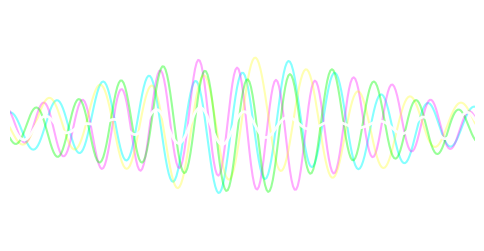

Recreate this plot in Python.
# SPDX-License-Identifier: GPL-3.0-only
import numpy as np
import matplotlib.pyplot as plt
import matplotlib.animation as animation

# Set up the figure and axis
fig, ax = plt.subplots(figsize=(6, 3))
ax.set_xlim(0, 10)
ax.set_ylim(-2, 2)
ax.set_facecolor("black")
ax.axis('off')

# Lines for each wave (colored ghost threads)
colors = ['#00ffff', '#ff00ff', '#ffff00', '#00ff00']
lines = [ax.plot([], [], lw=1.5, alpha=0.6, color=color)[0] for color in colors]

# Combined interference "smoke"
smoke_line, = ax.plot([], [], lw=2, color='white', alpha=0.8)

# Data setup
x = np.linspace(0, 10, 300)
freqs = [1, 1.2, 0.9, 1.1]
phases = [0, np.pi/4, np.pi/2, 3*np.pi/4]

# Simple turbulence: low-frequency noise modulation
def turbulence(t, scale=0.5, speed=0.05):
    return scale * np.sin(speed * np.arange(len(x)) + t)

# Opacity breathing function
def opacity_breath(t, phase_offset):
    return 0.3 + 0.3 * (1 + np.sin(t/10 + phase_offset)) / 2

def init():
    for line in lines:
        line.set_data([], [])
    smoke_line.set_data([], [])
    return lines + [smoke_line]

def animate(frame):
    t = frame / 5
    combined = np.zeros_like(x)

    for i, (line, freq, phase) in enumerate(zip(lines, freqs, phases)):
        y_base = np.sin(2 * np.pi * freq * x - t + phase)
        y_turb = y_base + turbulence(t + i * 10, scale=0.2)
        fade = opacity_breath(t, i)
        line.set_data(x, y_turb * np.exp(-0.05 * (x - 5)**2))
        line.set_alpha(fade)
        combined += y_turb * fade

    # Combined smoke line with slower fade decay
    smoke_line.set_data(x, combined / len(lines))
    smoke_line.set_alpha(0.5 + 0.5 * np.sin(t / 15))

    return lines + [smoke_line]

ani = animation.FuncAnimation(fig, animate, frames=150, init_func=init,
                              blit=True, interval=50)

gif_path_turb = "./smoke_waves_turbulent.gif"
ani.save(gif_path_turb, writer='pillow', fps=20)

gif_path_turb
